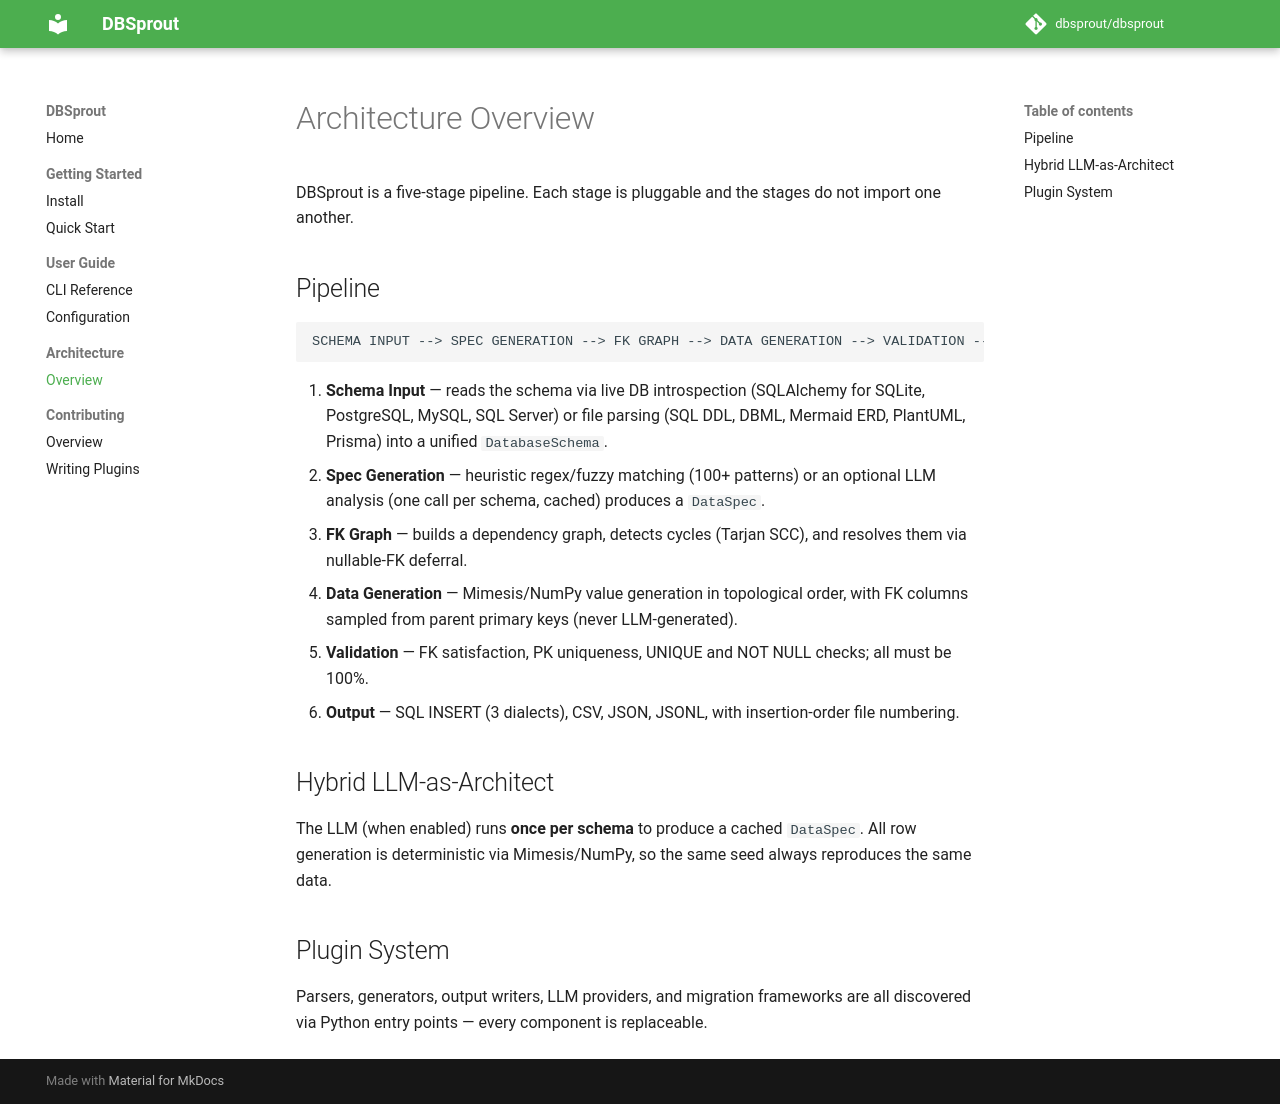

repository: dbsprout/dbsprout · page: architecture/overview/index.html · generator: mkdocs

# Architecture Overview

DBSprout is a five-stage pipeline. Each stage is pluggable and the stages
do not import one another.

## Pipeline

```
SCHEMA INPUT --> SPEC GENERATION --> FK GRAPH --> DATA GENERATION --> VALIDATION --> OUTPUT
```

1. **Schema Input** — reads the schema via live DB introspection
   (SQLAlchemy for SQLite, PostgreSQL, MySQL, SQL Server) or file parsing
   (SQL DDL, DBML, Mermaid ERD, PlantUML, Prisma) into a unified
   `DatabaseSchema`.
2. **Spec Generation** — heuristic regex/fuzzy matching (100+ patterns) or
   an optional LLM analysis (one call per schema, cached) produces a
   `DataSpec`.
3. **FK Graph** — builds a dependency graph, detects cycles (Tarjan SCC),
   and resolves them via nullable-FK deferral.
4. **Data Generation** — Mimesis/NumPy value generation in topological
   order, with FK columns sampled from parent primary keys (never
   LLM-generated).
5. **Validation** — FK satisfaction, PK uniqueness, UNIQUE and NOT NULL
   checks; all must be 100%.
6. **Output** — SQL INSERT (3 dialects), CSV, JSON, JSONL, with
   insertion-order file numbering.

## Hybrid LLM-as-Architect

The LLM (when enabled) runs **once per schema** to produce a cached
`DataSpec`. All row generation is deterministic via Mimesis/NumPy, so the
same seed always reproduces the same data.

## Plugin System

Parsers, generators, output writers, LLM providers, and migration
frameworks are all discovered via Python entry points — every component is
replaceable.
